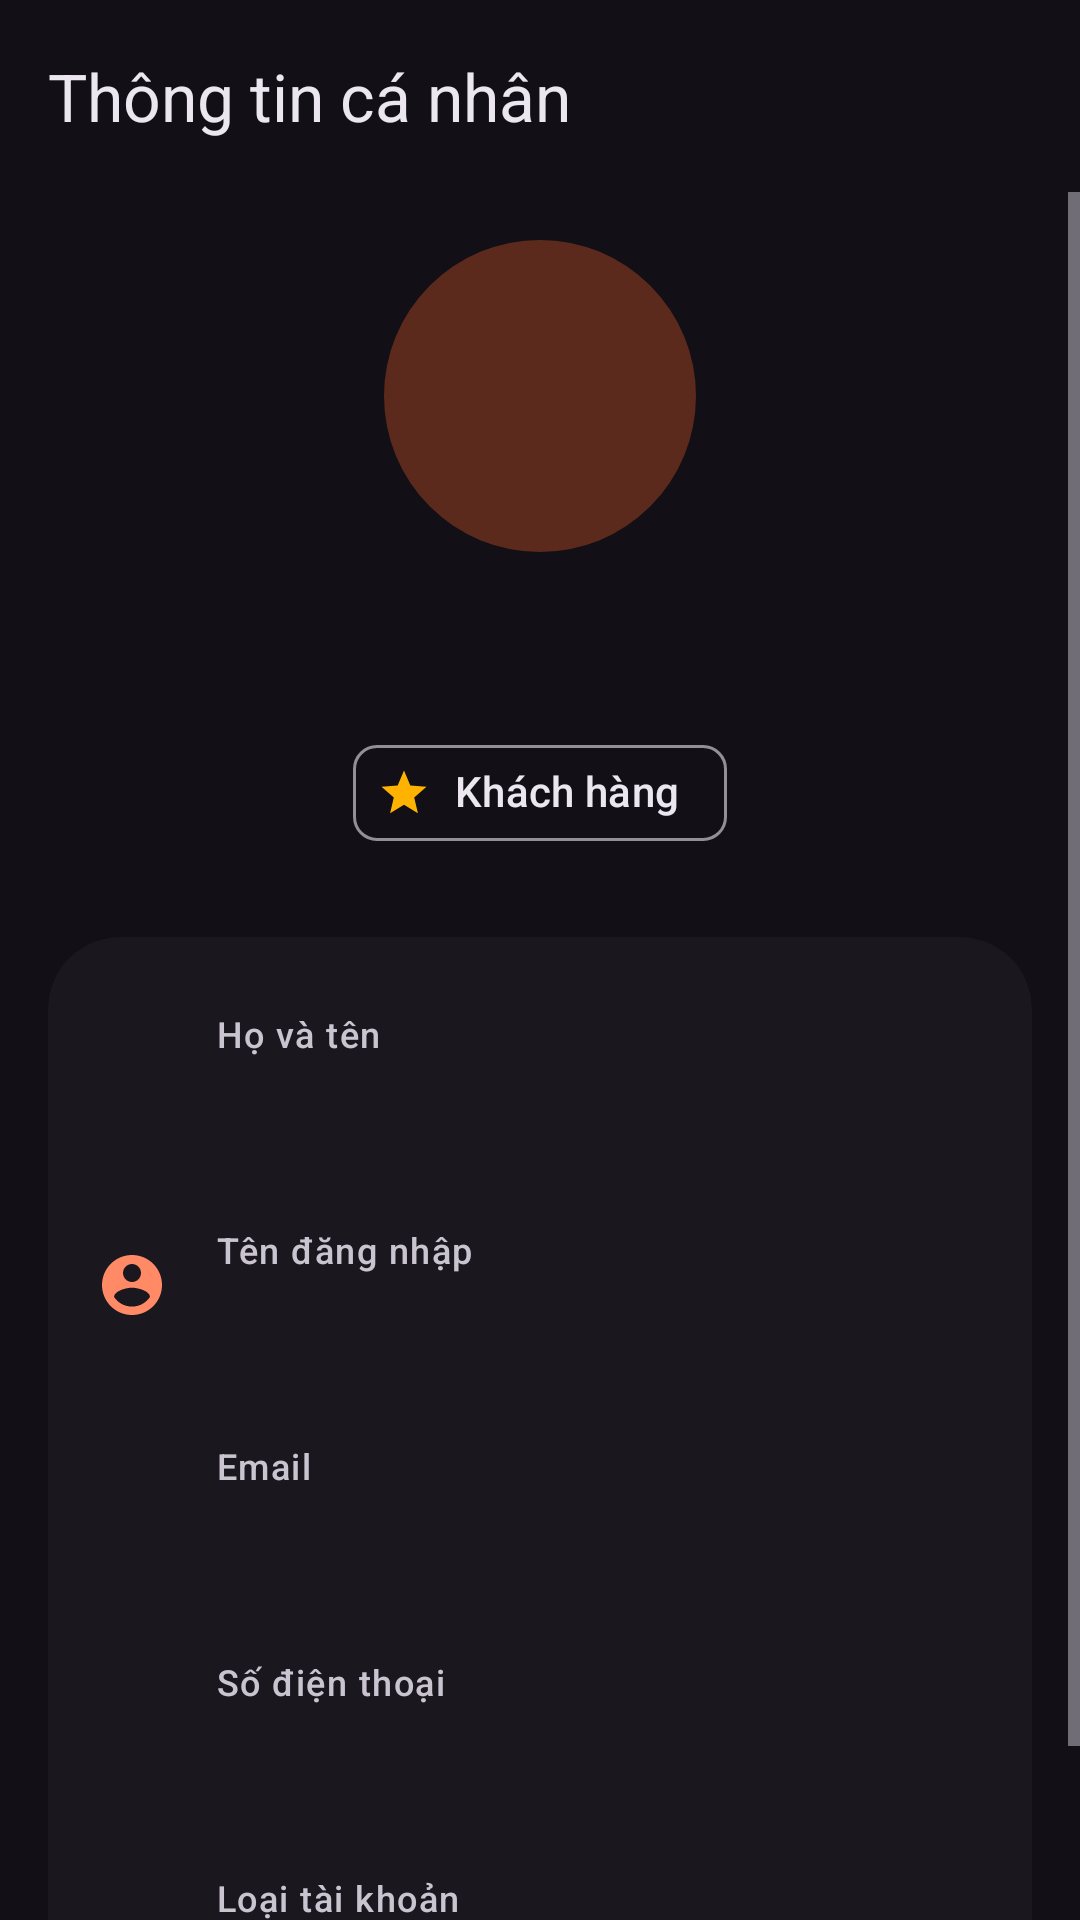

Android layout source for this screen:
<!-- AndroidManifest.xml: application theme Theme.Thien -->
<!-- res/layout/activity_profile.xml -->
<?xml version="1.0" encoding="utf-8"?>
<LinearLayout xmlns:android="http://schemas.android.com/apk/res/android"
    xmlns:app="http://schemas.android.com/apk/res-auto"
    android:layout_width="match_parent"
    android:layout_height="match_parent"
    android:background="?attr/colorSurface"
    android:fitsSystemWindows="true"
    android:orientation="vertical">

    
    <com.google.android.material.appbar.MaterialToolbar
        android:id="@+id/toolbar"
        android:layout_width="match_parent"
        android:layout_height="?attr/actionBarSize"
        app:navigationContentDescription="@string/cd_back"
        app:navigationIcon="@drawable/ic_arrow_back"
        app:title="@string/nav_profile">

        <Button
            android:id="@+id/btnEditProfile"
            style="@style/Widget.Material3.Button.IconButton"
            android:layout_width="wrap_content"
            android:layout_height="wrap_content"
            android:layout_gravity="end"
            android:layout_marginEnd="4dp"
            android:contentDescription="@string/cd_edit"
            app:icon="@drawable/ic_edit"
            app:iconTint="?attr/colorOnSurfaceVariant" />
    </com.google.android.material.appbar.MaterialToolbar>

    <ScrollView
        android:layout_width="match_parent"
        android:layout_height="0dp"
        android:layout_weight="1">

        <LinearLayout
            android:layout_width="match_parent"
            android:layout_height="wrap_content"
            android:orientation="vertical"
            android:padding="16dp">

            
            <LinearLayout
                android:layout_width="match_parent"
                android:layout_height="wrap_content"
                android:gravity="center_horizontal"
                android:orientation="vertical"
                android:paddingBottom="24dp">

                <TextView
                    android:id="@+id/tvProfileAvatar"
                    style="@style/Widget.App.Avatar"
                    android:layout_width="104dp"
                    android:layout_height="104dp"
                    android:textAppearance="?attr/textAppearanceDisplaySmall" />

                <TextView
                    android:id="@+id/tvProfileName"
                    android:layout_width="wrap_content"
                    android:layout_height="wrap_content"
                    android:layout_marginTop="16dp"
                    android:textAppearance="?attr/textAppearanceHeadlineSmall"
                    android:textColor="?attr/colorOnSurface" />

                <com.google.android.material.chip.Chip
                    style="@style/DetailChip"
                    android:layout_marginTop="8dp"
                    android:text="@string/member"
                    app:chipIcon="@drawable/ic_star"
                    app:chipIconTint="@null" />
            </LinearLayout>

            
            <com.google.android.material.card.MaterialCardView
                android:layout_width="match_parent"
                android:layout_height="wrap_content"
                app:cardBackgroundColor="?attr/colorSurfaceContainerLow"
                app:cardCornerRadius="24dp">

                <LinearLayout
                    android:layout_width="match_parent"
                    android:layout_height="wrap_content"
                    android:orientation="vertical"
                    android:paddingVertical="8dp">

                    <LinearLayout style="@style/ProfileRow">
                        <ImageView style="@style/ProfileRowIcon" android:src="@drawable/ic_person" />
                        <LinearLayout style="@style/ProfileRowText">
                            <TextView style="@style/ProfileRowLabel" android:text="@string/hint_fullname" />
                            <TextView android:id="@+id/tvProfileFullName" style="@style/ProfileRowValue" />
                        </LinearLayout>
                    </LinearLayout>

                    <LinearLayout style="@style/ProfileRow">
                        <ImageView style="@style/ProfileRowIcon" android:src="@drawable/ic_account" />
                        <LinearLayout style="@style/ProfileRowText">
                            <TextView style="@style/ProfileRowLabel" android:text="@string/hint_username" />
                            <TextView android:id="@+id/tvProfileAccount" style="@style/ProfileRowValue" />
                        </LinearLayout>
                    </LinearLayout>

                    <LinearLayout style="@style/ProfileRow">
                        <ImageView style="@style/ProfileRowIcon" android:src="@drawable/ic_email" />
                        <LinearLayout style="@style/ProfileRowText">
                            <TextView style="@style/ProfileRowLabel" android:text="@string/hint_email" />
                            <TextView android:id="@+id/tvProfileEmail" style="@style/ProfileRowValue" />
                        </LinearLayout>
                    </LinearLayout>

                    <LinearLayout style="@style/ProfileRow">
                        <ImageView style="@style/ProfileRowIcon" android:src="@drawable/ic_phone" />
                        <LinearLayout style="@style/ProfileRowText">
                            <TextView style="@style/ProfileRowLabel" android:text="@string/hint_phone" />
                            <TextView android:id="@+id/tvProfilePhone" style="@style/ProfileRowValue" />
                        </LinearLayout>
                    </LinearLayout>

                    <LinearLayout style="@style/ProfileRow">
                        <ImageView style="@style/ProfileRowIcon" android:src="@drawable/ic_lock" />
                        <LinearLayout style="@style/ProfileRowText">
                            <TextView style="@style/ProfileRowLabel" android:text="@string/account_type" />
                            <TextView android:id="@+id/tvProfileRole" style="@style/ProfileRowValue" android:text="@string/member" />
                        </LinearLayout>
                    </LinearLayout>
                </LinearLayout>
            </com.google.android.material.card.MaterialCardView>
        </LinearLayout>
    </ScrollView>
</LinearLayout>
<!-- resources referenced by this layout -->
<resources>
  <string name="account_type">Loại tài khoản</string>
  <string name="cd_back">Quay lại</string>
  <string name="cd_edit">Chỉnh sửa</string>
  <string name="hint_email">Email</string>
  <string name="hint_fullname">Họ và tên</string>
  <string name="hint_phone">Số điện thoại</string>
  <string name="hint_username">Tên đăng nhập</string>
  <string name="member">Khách hàng</string>
  <string name="nav_profile">Thông tin cá nhân</string>
  <style name="ProfileRowIcon">
          <item name="android:layout_width">24dp</item>
          <item name="android:layout_height">24dp</item>
          <item name="android:contentDescription">@null</item>
          <item name="tint">?attr/colorPrimary</item>
      </style>
  <style name="ProfileRowLabel">
          <item name="android:layout_width">wrap_content</item>
          <item name="android:layout_height">wrap_content</item>
          <item name="android:textAppearance">@style/TextAppearance.App.Label</item>
      </style>
  <style name="TextAppearance.App.Label" parent="TextAppearance.Material3.LabelMedium">
          <item name="android:textColor">?attr/colorOnSurfaceVariant</item>
      </style>
  <style name="TextAppearance.App.Value" parent="TextAppearance.Material3.BodyLarge">
          <item name="android:textColor">?attr/colorOnSurface</item>
      </style>
  <!-- drawable bg_avatar (drawable) -->
  <?xml version="1.0" encoding="utf-8"?>
  <shape xmlns:android="http://schemas.android.com/apk/res/android" android:shape="oval">
      <solid android:color="?attr/colorPrimaryContainer" />
  </shape>
  <color name="md_primary">#FF8A65</color>
  <color name="md_on_primary">#3A0B00</color>
  <color name="md_primary_container">#5C2A1C</color>
  <color name="md_on_primary_container">#FFDBD0</color>
  <color name="md_secondary">#FFB74D</color>
  <color name="md_on_secondary">#3B1F00</color>
  <color name="md_secondary_container">#4D2A0F</color>
  <color name="md_on_secondary_container">#FFDDB8</color>
  <color name="md_tertiary">#B39DDB</color>
  <color name="md_on_tertiary">#2A1458</color>
  <color name="md_tertiary_container">#3E2A6B</color>
  <color name="md_on_tertiary_container">#EADDFF</color>
  <color name="md_error">#FFB4AB</color>
  <color name="md_on_error">#690005</color>
  <color name="md_error_container">#93000A</color>
  <color name="md_on_error_container">#FFDAD6</color>
  <color name="md_surface">#121016</color>
  <color name="md_on_surface">#ECE6F0</color>
  <color name="md_surface_variant">#2E2A36</color>
  <color name="md_on_surface_variant">#CAC4D0</color>
  <color name="md_outline">#938F99</color>
  <color name="md_outline_variant">#49454F</color>
  <color name="md_surface_container_lowest">#0D0B10</color>
  <color name="md_surface_container_low">#1A171F</color>
  <color name="md_surface_container">#1F1B24</color>
  <color name="md_surface_container_high">#2A2530</color>
  <color name="md_surface_container_highest">#35303B</color>
  <color name="md_surface_dim">#121016</color>
  <color name="md_surface_bright">#38333D</color>
  <color name="md_inverse_surface">#ECE6F0</color>
  <color name="md_inverse_on_surface">#2F2B34</color>
  <color name="md_inverse_primary">#A63E1F</color>
  <style name="Widget.App.Toolbar" parent="Widget.Material3.Toolbar.Surface">
          <item name="navigationIconTint">?attr/colorOnSurface</item>
          <item name="titleTextAppearance">?attr/textAppearanceTitleLarge</item>
      </style>
  <style name="Widget.App.TextField" parent="Widget.Material3.TextInputLayout.OutlinedBox">
          <item name="shapeAppearance">@style/ShapeAppearance.App.Medium</item>
          <item name="startIconTint">?attr/colorOnSurfaceVariant</item>
      </style>
  <style name="ThemeOverlay.App.Dialog" parent="ThemeOverlay.Material3.MaterialAlertDialog" />
  <style name="ShapeAppearance.App.Medium" parent="">
          <item name="cornerFamily">rounded</item>
          <item name="cornerSize">12dp</item>
      </style>
</resources>
